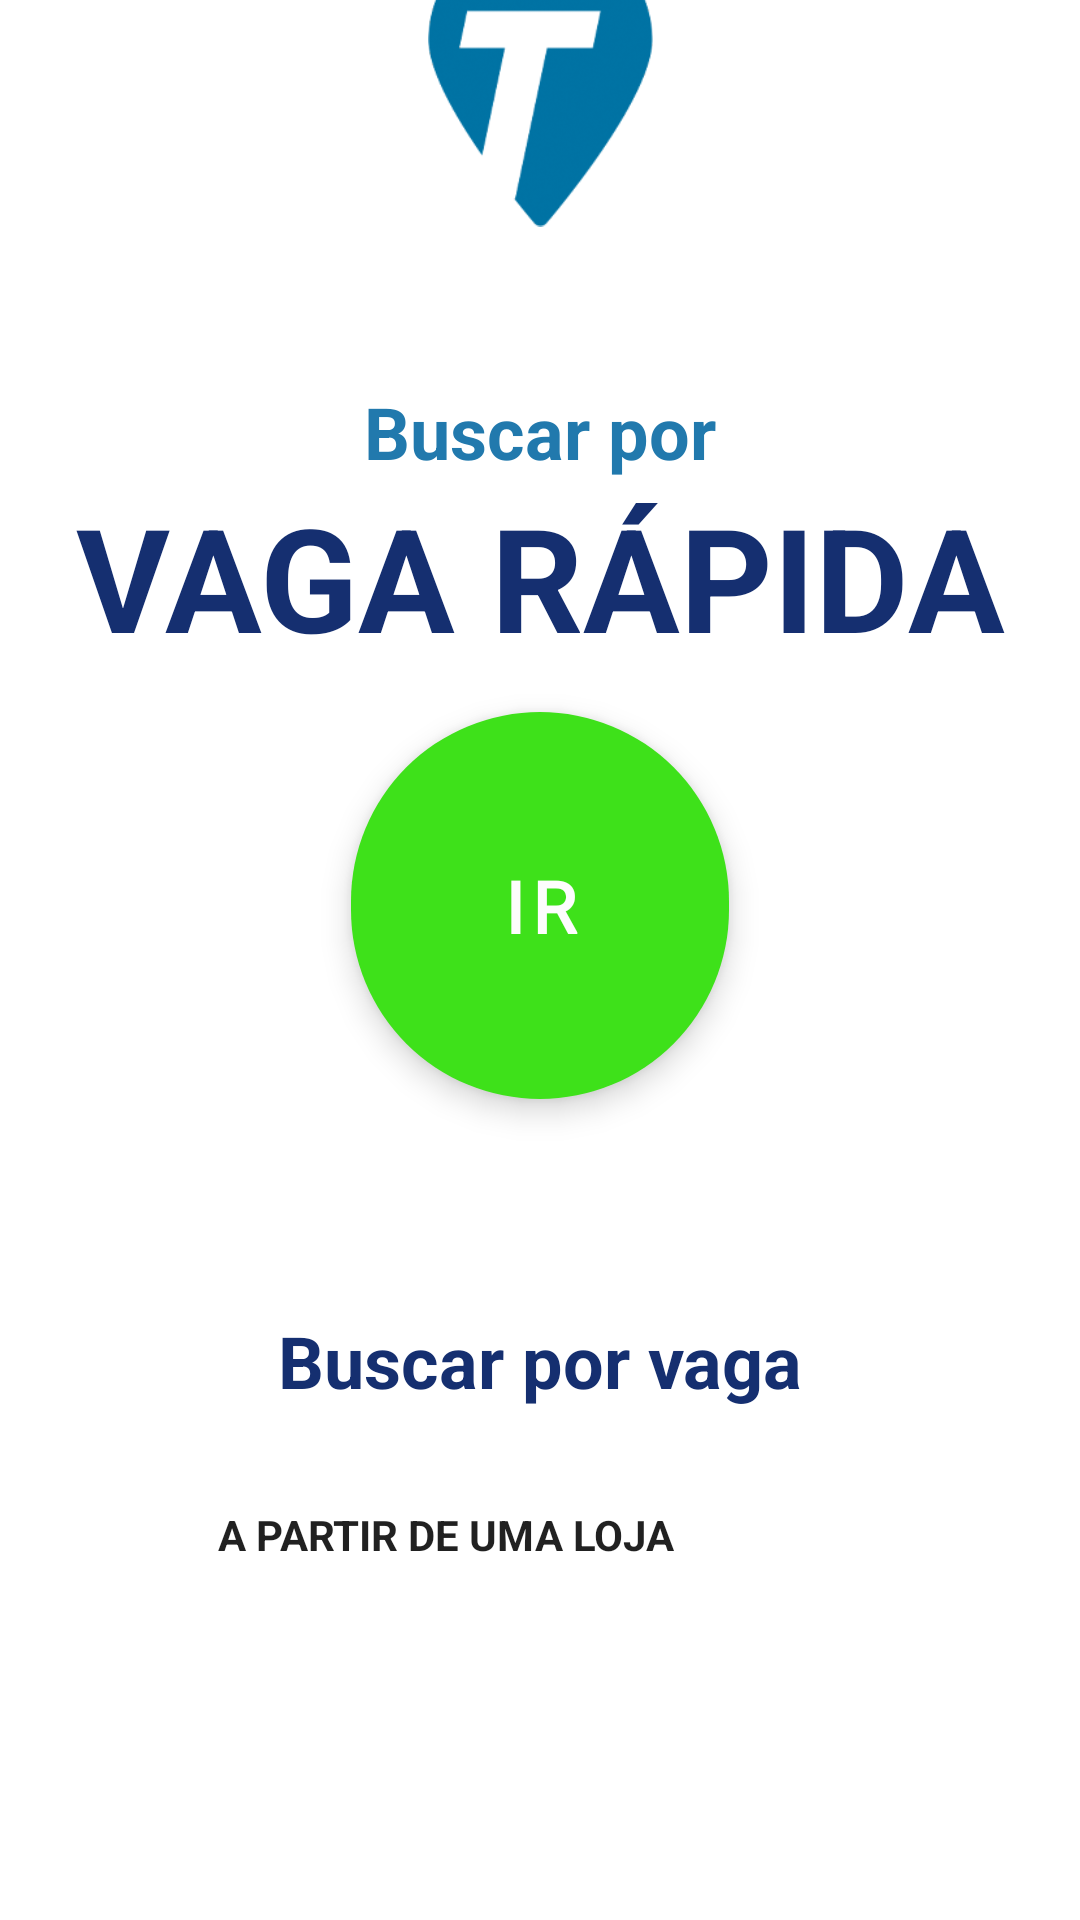

The Android layout XML behind this screen, and the referenced resources:
<!-- AndroidManifest.xml: application theme Theme.AppParking -->
<!-- res/layout/activity_optar_vaga.xml -->
<?xml version="1.0" encoding="utf-8"?>
<androidx.constraintlayout.widget.ConstraintLayout xmlns:android="http://schemas.android.com/apk/res/android"
    xmlns:app="http://schemas.android.com/apk/res-auto"
    xmlns:tools="http://schemas.android.com/tools"
    android:layout_width="match_parent"
    android:layout_height="match_parent"
    tools:context=".activities.OptarPorVagaActivity">


    <TextView
        android:id="@+id/textView5"
        android:layout_width="wrap_content"
        android:layout_height="wrap_content"
        android:layout_marginBottom="18dp"
        android:fontFamily="sans-serif"
        android:paddingLeft="20dp"
        android:paddingRight="20dp"
        android:text="Buscar por vaga"
        android:textAlignment="viewStart"
        android:textColor="@color/purple_500"
        android:textSize="24sp"
        android:textStyle="bold"
        app:layout_constraintBottom_toTopOf="@+id/buttonVagaLoja"
        app:layout_constraintEnd_toEndOf="parent"
        app:layout_constraintStart_toStartOf="parent"
        app:layout_constraintTop_toBottomOf="@+id/buttonVaga" />

    <TextView
        android:id="@+id/textView"
        android:layout_width="wrap_content"
        android:layout_height="wrap_content"
        android:fontFamily="sans-serif"
        android:paddingLeft="20dp"
        android:paddingRight="20dp"
        android:text="Buscar por"
        android:textAlignment="viewStart"
        android:textColor="@color/purple_700"
        android:textSize="24sp"
        android:textStyle="bold"
        app:layout_constraintBottom_toTopOf="@+id/textView8"
        app:layout_constraintEnd_toEndOf="parent"
        app:layout_constraintStart_toStartOf="parent"
        app:layout_constraintTop_toBottomOf="@+id/imageView5" />

    <com.google.android.material.button.MaterialButton
        android:id="@+id/buttonVaga"
        style="@style/Widget.MaterialComponents.ExtendedFloatingActionButton"
        android:layout_width="126dp"
        android:layout_height="129dp"
        android:layout_marginBottom="71dp"
        android:fontFamily="@font/nunito_bold"
        android:text="Ir"
        android:textColor="#FDFDFD"
        android:textSize="24sp"
        android:textStyle="bold"
        app:backgroundTint="#3EE11A"
        app:cornerRadius="100dp"
        app:layout_constraintBottom_toTopOf="@+id/textView5"
        app:layout_constraintEnd_toEndOf="parent"
        app:layout_constraintStart_toStartOf="parent"
        app:layout_constraintTop_toBottomOf="@+id/textView8"
        app:strokeColor="#4CAF50" />

    <Button
        android:id="@+id/buttonVagaLoja"
        android:layout_width="wrap_content"
        android:layout_height="wrap_content"
        android:layout_marginBottom="160dp"
        android:background="@null"
        android:fontFamily="sans-serif"
        android:shadowColor="@color/purple_500"
        android:text="A PARTIR DE UMA LOJA"
        android:textStyle="bold"
        app:backgroundTint="@color/purple_700"
        app:cornerRadius="50dp"
        app:layout_constraintBottom_toBottomOf="parent"
        app:layout_constraintStart_toStartOf="@+id/textView5"
        app:layout_constraintTop_toBottomOf="@+id/textView5" />

    <TextView
        android:id="@+id/textView8"
        android:layout_width="wrap_content"
        android:layout_height="wrap_content"
        android:layout_marginBottom="13dp"
        android:fontFamily="sans-serif"
        android:text="vaga rápida"
        android:textAllCaps="true"
        android:textColor="@color/purple_500"
        android:textSize="48sp"
        android:textStyle="bold"
        app:layout_constraintBottom_toTopOf="@+id/buttonVaga"
        app:layout_constraintEnd_toEndOf="parent"
        app:layout_constraintStart_toStartOf="parent"
        app:layout_constraintTop_toBottomOf="@+id/textView" />

    <ImageView
        android:id="@+id/imageView5"
        android:layout_width="75dp"
        android:layout_height="130dp"
        android:layout_marginTop="16dp"
        android:layout_marginBottom="37dp"
        app:layout_constraintBottom_toTopOf="@+id/textView"
        app:layout_constraintEnd_toEndOf="parent"
        app:layout_constraintStart_toStartOf="parent"
        app:layout_constraintTop_toTopOf="parent"
        app:srcCompat="@drawable/iconelogo" />

</androidx.constraintlayout.widget.ConstraintLayout>
<!-- resources referenced by this layout -->
<resources>
  <color name="purple_500">#152F70</color>
  <color name="purple_700">#2179AD</color>
  <!-- drawable iconelogo: png bitmap (drawable-v24, 29426 bytes) -->
  <style name="Theme.AppParking" parent="Theme.MaterialComponents.Light.DarkActionBar">
          
          <item name="colorPrimary">@color/purple_500</item>
          <item name="colorPrimaryVariant">@color/purple_700</item>
          <item name="colorOnPrimary">@color/white</item>
          
          <item name="colorSecondary">@color/teal_200</item>
          <item name="colorSecondaryVariant">@color/teal_700</item>
          <item name="colorOnSecondary">@color/black</item>
          
          <item name="android:statusBarColor" tools:targetApi="l">?attr/colorPrimaryVariant</item>
          
      </style>
  <color name="white">#FFFFFFFF</color>
  <color name="teal_200">#2179AD</color>
  <color name="teal_700">#FF018786</color>
  <color name="black">#FF000000</color>
</resources>
